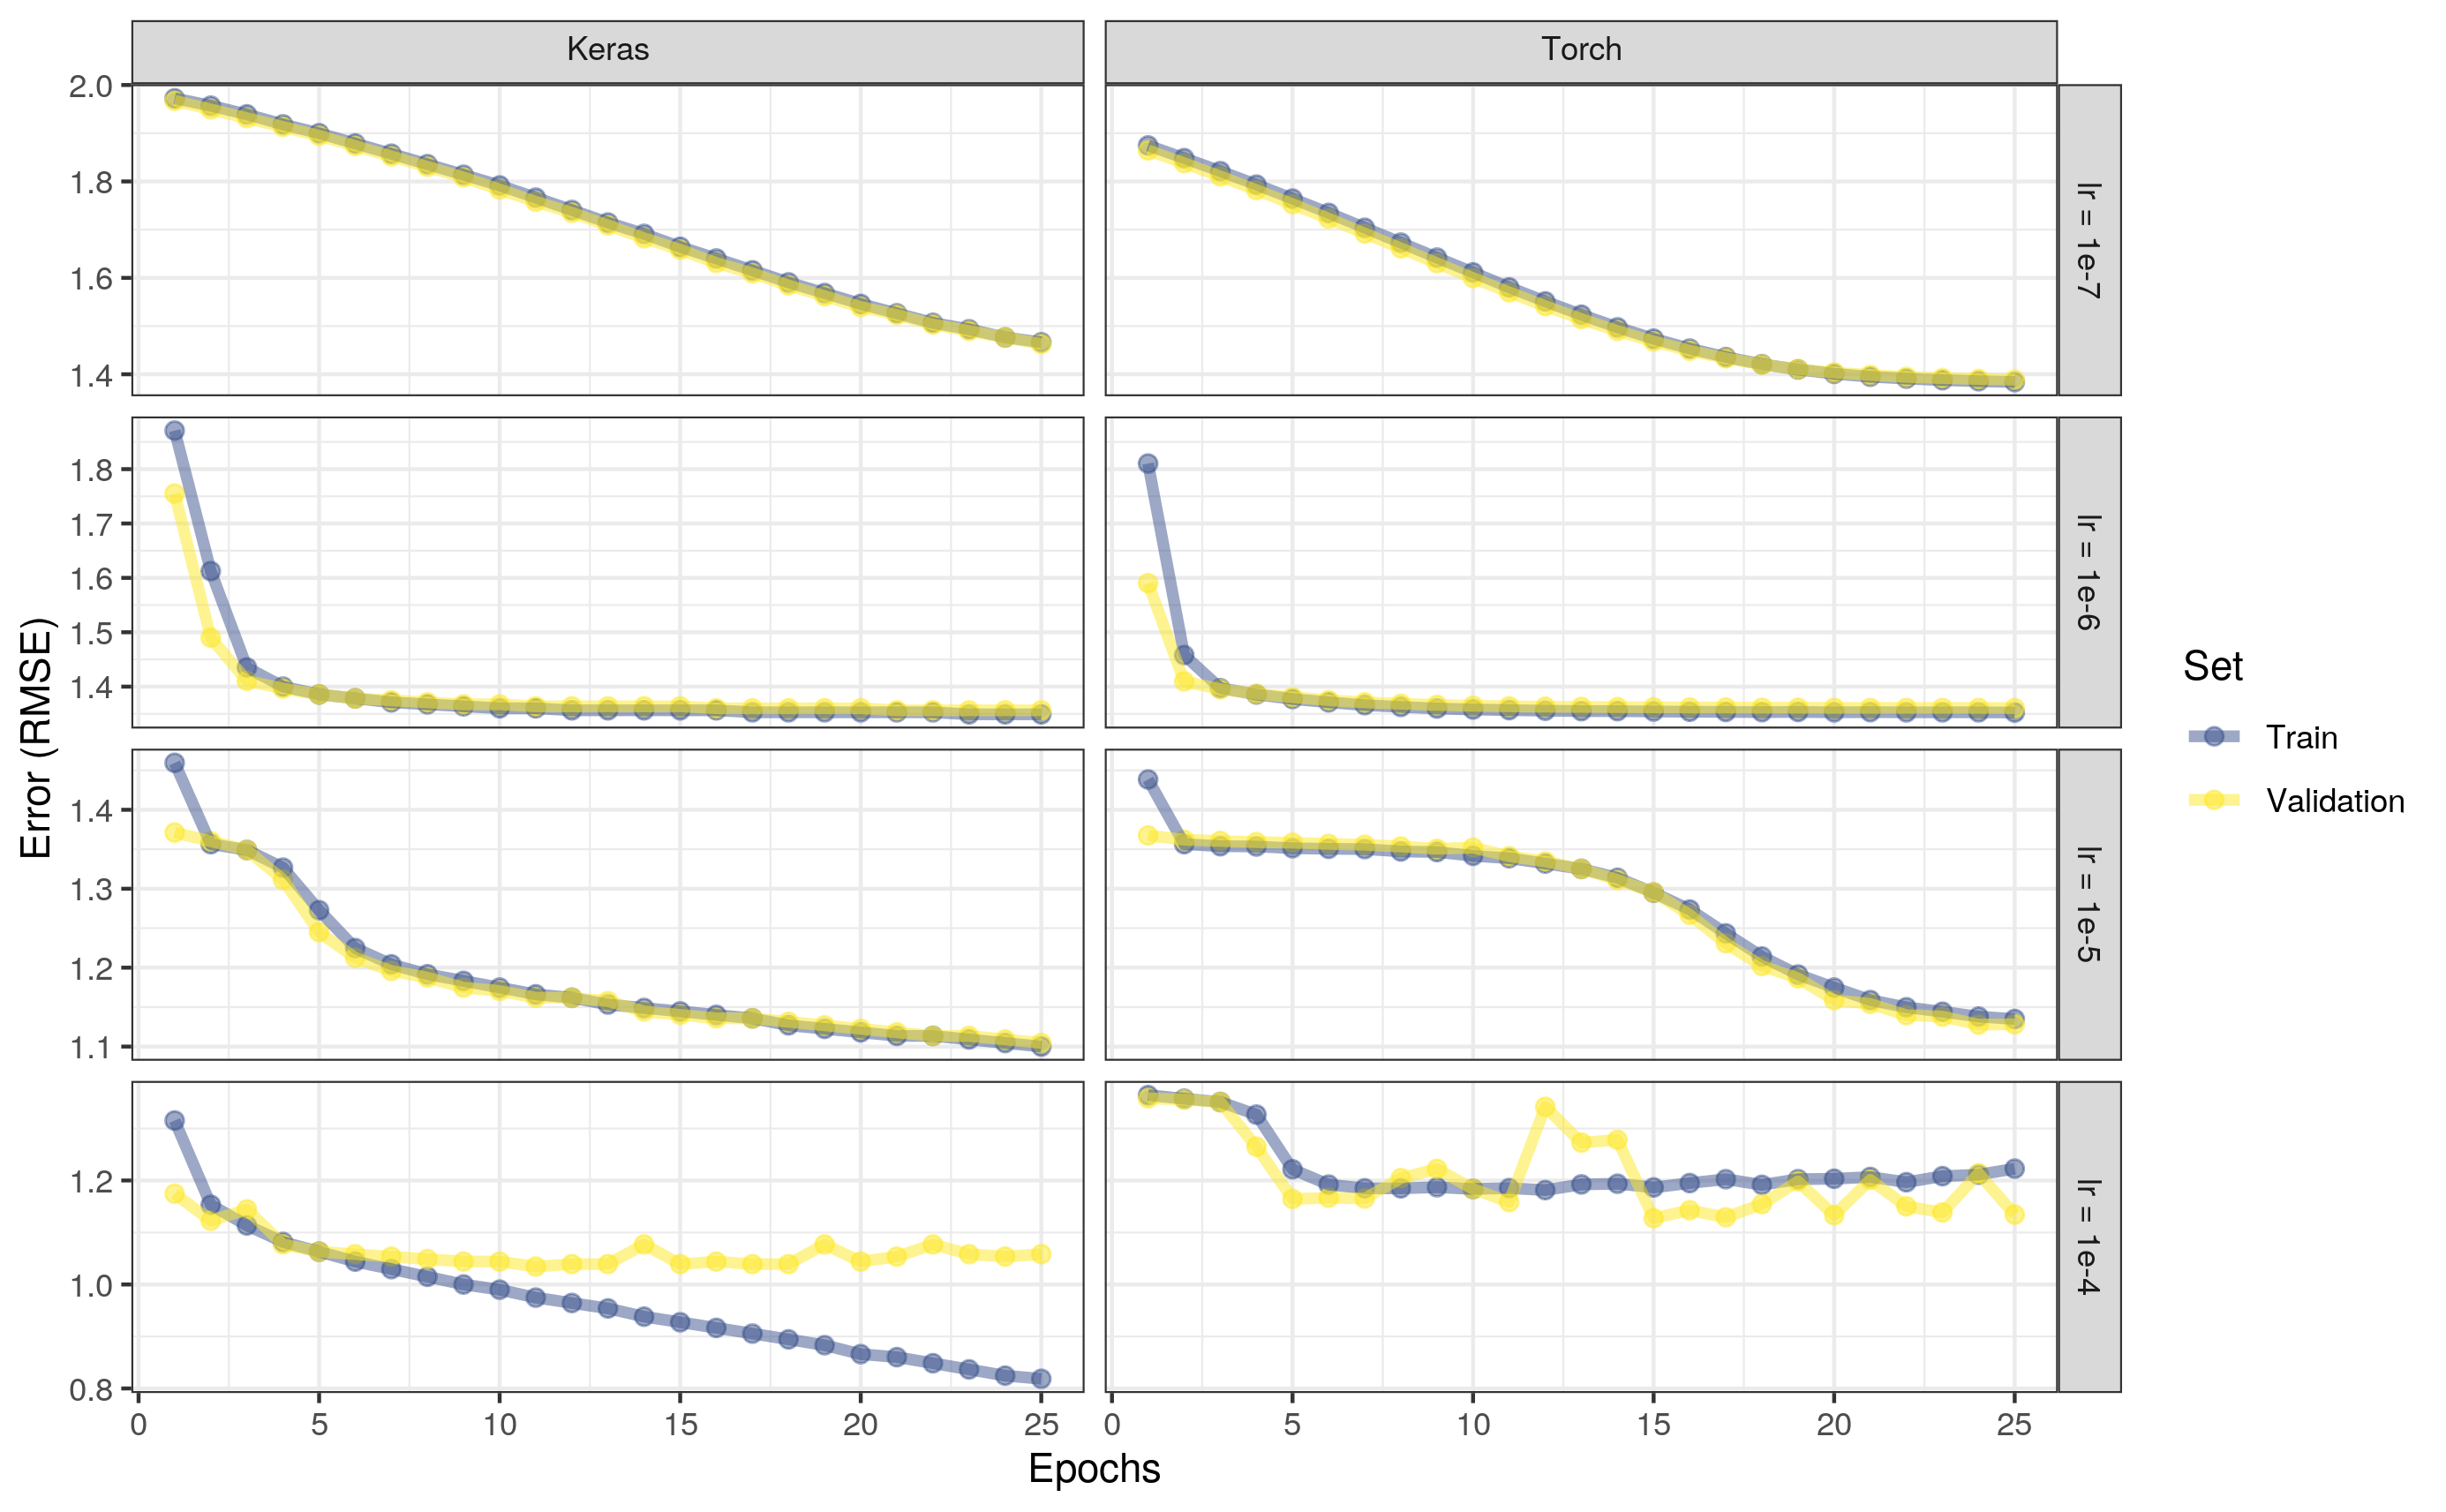

Here is the R script that generated this plot:

library(tidyverse)
library(cowplot)
library(ggtext)



########### TRAINING LEARNING RATE ANALYSIS ###############
# keras models

# 25 epoch, lr = 1e-4
train_mean_losses_k1 <- c(1.73, 1.33, 1.24, 1.17, 1.13, 1.09, 1.06, 1.03, 
                          1.00, 0.98, 0.95, 0.93, 0.91, 0.88, 0.86, 0.84, 
                          0.82, 0.80, 0.78, 0.75, 0.74, 0.72, 0.70, 0.68, 
                          0.67)
valid_mean_losses_k1 <- c(1.38, 1.26, 1.31, 1.16, 1.13, 1.12, 1.11, 1.10,
                          1.09, 1.09, 1.07, 1.08, 1.08, 1.16, 1.08, 1.09,
                          1.08, 1.08, 1.16, 1.09, 1.11, 1.16, 1.12, 1.11,
                          1.12)

history_k1 <- tibble(
  epochs = seq(1:length(train_mean_losses_k1)),
  train_mean_loss = train_mean_losses_k1,
  valid_mean_loss = valid_mean_losses_k1,
  lr = rep(1e-4, length(train_mean_losses_k1)),
  software = "keras"
)

# 25 epoch, lr = 1e-6
train_mean_losses_k2 <- c(3.50, 2.60, 2.06, 1.96, 1.92, 1.90, 1.88, 1.87, 
                          1.86, 1.85, 1.85, 1.84, 1.84, 1.84, 1.84, 1.84, 
                          1.83, 1.83, 1.83, 1.83, 1.83, 1.83, 1.82, 1.82, 
                          1.82)
valid_mean_losses_k2 <- c(3.08, 2.22, 1.99, 1.95, 1.92, 1.90, 1.89, 1.88, 
                          1.87, 1.87, 1.86, 1.86, 1.86, 1.86, 1.86, 1.85, 
                          1.85, 1.85, 1.85, 1.85, 1.84, 1.84, 1.84, 1.84, 
                          1.84)

history_k2 <- tibble(
  epochs = seq(1:length(train_mean_losses_k2)),
  train_mean_loss = train_mean_losses_k2,
  valid_mean_loss = valid_mean_losses_k2,
  lr = rep(1e-6, length(train_mean_losses_k2)),
  software = "keras"
)

# 25 epoch, lr = 1e-5
train_mean_losses_k3 <- c(2.13, 1.84, 1.82, 1.76, 1.62, 1.50, 1.45, 1.42, 
                          1.40, 1.38, 1.36, 1.35, 1.33, 1.32, 1.31, 1.30, 
                          1.29, 1.27, 1.26, 1.25, 1.24, 1.24, 1.23, 1.22, 
                          1.21)
valid_mean_losses_k3 <- c(1.88, 1.85, 1.82, 1.72, 1.55, 1.47, 1.43, 1.41,
                          1.38, 1.37, 1.35, 1.35, 1.34, 1.31, 1.30, 1.29,
                          1.29, 1.28, 1.27, 1.26, 1.25, 1.24, 1.24, 1.23,
                          1.22)

history_k3 <- tibble(
  epochs = seq(1:length(train_mean_losses_k3)),
  train_mean_loss = train_mean_losses_k3,
  valid_mean_loss = valid_mean_losses_k3,
  lr = rep(1e-5, length(train_mean_losses_k3)),
  software = "keras"
)

# 25 epoch, lr = 1e-7
train_mean_losses_k4 <- c(3.89, 3.83, 3.76, 3.68, 3.61, 3.53, 3.45, 3.37,
                          3.29, 3.21, 3.12, 3.03, 2.94, 2.86, 2.77, 2.69,
                          2.61, 2.53, 2.46, 2.39, 2.33, 2.27, 2.23, 2.18,
                          2.15)
valid_mean_losses_k4 <- c(3.87, 3.80, 3.73, 3.66, 3.59, 3.51, 3.43, 3.35,
                          3.27, 3.18, 3.09, 3.01, 2.92, 2.83, 2.75, 2.66,
                          2.59, 2.51, 2.44, 2.37, 2.32, 2.26, 2.22, 2.18,
                          2.14)

history_k4 <- tibble(
  epochs = seq(1:length(train_mean_losses_k4)),
  train_mean_loss = train_mean_losses_k4,
  valid_mean_loss = valid_mean_losses_k4,
  lr = rep(1e-7, length(train_mean_losses_k4)),
  software = "keras"
)


# torch models

# 25 epoch, lr = 1e-4
train_mean_losses_t1 <- c(1.861, 1.842, 1.825, 1.760, 1.492, 1.421, 1.404, 
                          1.404, 1.409, 1.401, 1.405, 1.396, 1.4219, 1.425, 
                          1.408, 1.428, 1.446, 1.420, 1.446, 1.448, 1.456, 
                          1.432, 1.460, 1.467, 1.495)
# c(1.82, 1.79, 1.79, 1.80, 1.81, 1.81, 1.82, 1.82, 
#   1.83, 1.83, 1.83, 1.84, 1.84, 1.84, 1.85, 1.85, 
#   1.85, 1.86, 1.87, 1.88, 1.90, 1.91, 1.92, 1.93, 1.94)

valid_mean_losses_t1 <- c(1.844, 1.838, 1.825, 1.600, 1.356, 1.361, 1.358, 
                          1.451, 1.494, 1.401, 1.342, 1.800, 1.620, 1.634, 
                          1.271, 1.306, 1.275, 1.333, 1.436, 1.284, 1.443, 
                          1.323, 1.296, 1.473, 1.287)
  
# c(1.95, 2.04, 2.25, 2.48, 2.60, 2.73, 2.99, 3.07, 
#   3.14, 3.04, 3.31, 3.24, 3.25, 3.34, 3.61, 3.66, 
#   3.26, 3.41, 4.02, 5.04, 5.46, 5.65, 5.73, 5.94, 5.80)

history_t1 <- tibble(
  epochs = seq(1:length(train_mean_losses_t1)),
  train_mean_loss = train_mean_losses_t1,
  valid_mean_loss = valid_mean_losses_t1,
  lr = rep(1e-4, length(train_mean_losses_t1)),
  software = "torch"
) 

# 25 epoch, lr = 1-6
train_mean_losses_t2 <- c(3.277, 2.126, 1.952, 1.920, 1.897, 1.880, 1.866, 
                          1.857, 1.849, 1.844, 1.841, 1.838, 1.836, 1.836, 
                          1.834, 1.833, 1.832, 1.831, 1.832, 1.830, 1.831, 
                          1.830, 1.830, 1.830, 1.829)
  
# 3.33, 2.47, 2.00, 1.92, 1.90, 1.89, 1.88, 1.87, 
# 1.86, 1.86, 1.85, 1.85, 1.85, 1.85, 1.84, 1.84, 
# 1.84, 1.84, 1.84, 1.84, 1.84, 1.84, 1.84, 1.84, 
# 1.84

valid_mean_losses_t2 <- c(2.529, 1.987, 1.947, 1.923, 1.906, 1.891, 1.880, 
                          1.873, 1.867, 1.863, 1.860, 1.858, 1.857, 1.856, 
                          1.855, 1.854, 1.854, 1.853, 1.853, 1.852, 1.852, 
                          1.852, 1.852, 1.852, 1.851)
  
#  2.90, 2.14, 1.95, 1.93, 1.91, 1.90, 1.89, 1.88, 
# 1.88, 1.87, 1.87, 1.87, 1.87, 1.86, 1.86, 1.86, 
# 1.86, 1.86, 1.86, 1.86, 1.86, 1.86, 1.86, 1.86, 
# 1.86

history_t2 <- tibble(
  epochs = seq(1:length(train_mean_losses_t2)),
  train_mean_loss = train_mean_losses_t2,
  valid_mean_loss = valid_mean_losses_t2,
  lr = rep(1e-6, length(train_mean_losses_t2)),
  software = "torch"
) 

# 25 epoch, lr = 1e-5
train_mean_losses_t3 <- c(2.069, 1.840, 1.833, 1.832, 1.826, 1.824,
                          1.823, 1.815, 1.813, 1.800, 1.792, 1.774, 
                          1.756, 1.726, 1.677, 1.622, 1.546, 1.474,
                          1.419, 1.380, 1.343, 1.322, 1.309, 1.295,
                          1.288)
valid_mean_losses_t3 <- c(1.870, 1.855, 1.851, 1.847, 1.845, 1.841,
                          1.838, 1.832, 1.824, 1.828, 1.799, 1.781, 
                          1.756, 1.719, 1.678, 1.605, 1.515, 1.445,
                          1.408, 1.343, 1.332, 1.299, 1.295, 1.272,
                          1.273)

history_t3 <- tibble(
  epochs = seq(1:length(train_mean_losses_t3)),
  train_mean_loss = train_mean_losses_t3,
  valid_mean_loss = valid_mean_losses_t3,
  lr = rep(1e-5, length(train_mean_losses_t3)),
  software = "torch"
) 

# 25 epoch, lr = 1e-7
train_mean_losses_t4 <- c(3.514, 3.416, 3.317, 3.216, 3.113, 3.009, 
                          2.903, 2.799, 2.696, 2.596, 2.497, 2.406, 
                          2.321, 2.242, 2.172, 2.112, 2.061, 2.019, 
                          1.988, 1.963, 1.946, 1.935, 1.926, 1.920, 
                          1.915)

# 3.68, 3.60, 3.52, 3.44, 3.36, 3.28, 3.20, 3.12, 
# 3.04, 2.95, 2.87, 2.79, 2.71, 2.63, 2.55, 2.47, 
# 2.40, 2.33, 2.27, 2.20, 2.15, 2.11, 2.07, 2.03, 2.00

valid_mean_losses_t4 <- c(3.476, 3.378, 3.278, 3.176, 3.073, 2.968, 
                          2.863, 2.760, 2.658, 2.559, 2.465, 2.376, 
                          2.294, 2.220, 2.155, 2.099, 2.054, 2.017, 
                          1.990, 1.970, 1.956, 1.945, 1.938, 1.933, 
                          1.929)

# 3.65, 3.57, 3.49, 3.41, 3.33, 3.25, 3.17, 3.09, 
# 3.01, 2.92, 2.84, 2.76, 2.68, 2.60, 2.52, 2.45, 
# 2.38, 2.31, 2.25, 2.19, 2.14, 2.10, 2.06, 2.03, 2.00

history_t4 <- tibble(
  epochs = seq(1:length(train_mean_losses_t4)),
  train_mean_loss = train_mean_losses_t4,
  valid_mean_loss = valid_mean_losses_t4,
  lr = rep(1e-7, length(train_mean_losses_t4)),
  software = "torch"
) 


history_all <- full_join(history_k1, history_k2) %>% 
  full_join(., history_k3) %>% 
  full_join(., history_k4) %>% 
  full_join(., history_t1) %>% 
  full_join(., history_t2) %>% 
  full_join(., history_t3) %>% 
  full_join(., history_t4) %>% 
  pivot_longer(
    c(train_mean_loss, valid_mean_loss), 
    names_to = "set",
    values_to = "mse"
  )

# manually set labels
labels_software <- c(
  "keras" = "Keras", 
  "torch" = "Torch"
)

labels_lr <- c(
  "1e-04" = "lr = 1e-4", 
  "1e-05" = "lr = 1e-5",
  "1e-06" = "lr = 1e-6",
  "1e-07" = "lr = 1e-7"
)

history_all %>% 
  ggplot(aes(x = epochs, y = sqrt(mse), color = set)) +
  geom_point(size = 2, alpha = 0.5) +
  geom_line(size = 1.5, alpha = 0.5) +
  facet_grid(
    cols = vars(software), 
    rows = vars(lr), 
    scales = "free_y",
    labeller = labeller(software = labels_software, lr = labels_lr)
  ) +
  scale_color_viridis_d(
    begin = 0.25, 
    name = "Set",
    labels = c("Train", "Validation")
  ) +
  scale_x_continuous(name = "Epochs") +
  scale_y_continuous(name = "Error (RMSE)") +
  theme_bw() +
  theme(strip.text = element_markdown()) -> fig_torch_keras

fig_torch_keras

save_plot("notes/torch_keras_comparison.png", fig_torch_keras,
          ncol = 1, nrow = 1, base_height = 5.71,
          base_asp = 1.618, base_width = NULL)



########### MODEL PERFORMANCE ANALYSIS ###############

load('/stor/home/mmj2238/genotype-alignment-information/notes/keras_subset_5_epoch_1e-6_lr.RData')
load('/stor/home/mmj2238/genotype-alignment-information/notes/torch_subset_5_epoch_1e-6_lr.RData')

r2_results_keras
r2_results_torch

performance_torch %>% 
  mutate(
    estimate = rho_train_prediction,
    actual = rho_actual,
    software = "torch"
  ) %>% 
  select(sample, actual, estimate, software) -> performance_torch

performance_keras %>% 
  mutate(software = "keras") -> performance_keras

full_join(performance_torch, performance_keras) -> performance_all

performance_all %>% 
  ggplot(aes(x = estimate, y = actual)) +
  geom_point(alpha = 0.2) +
  facet_grid(rows = vars(software)) -> fig_torch_keras_performance

save_plot("notes/torch_keras_performance.png", fig_torch_keras_performance,
          ncol = 1, nrow = 1, base_height = 3.71,
          base_asp = 1.618, base_width = NULL)
